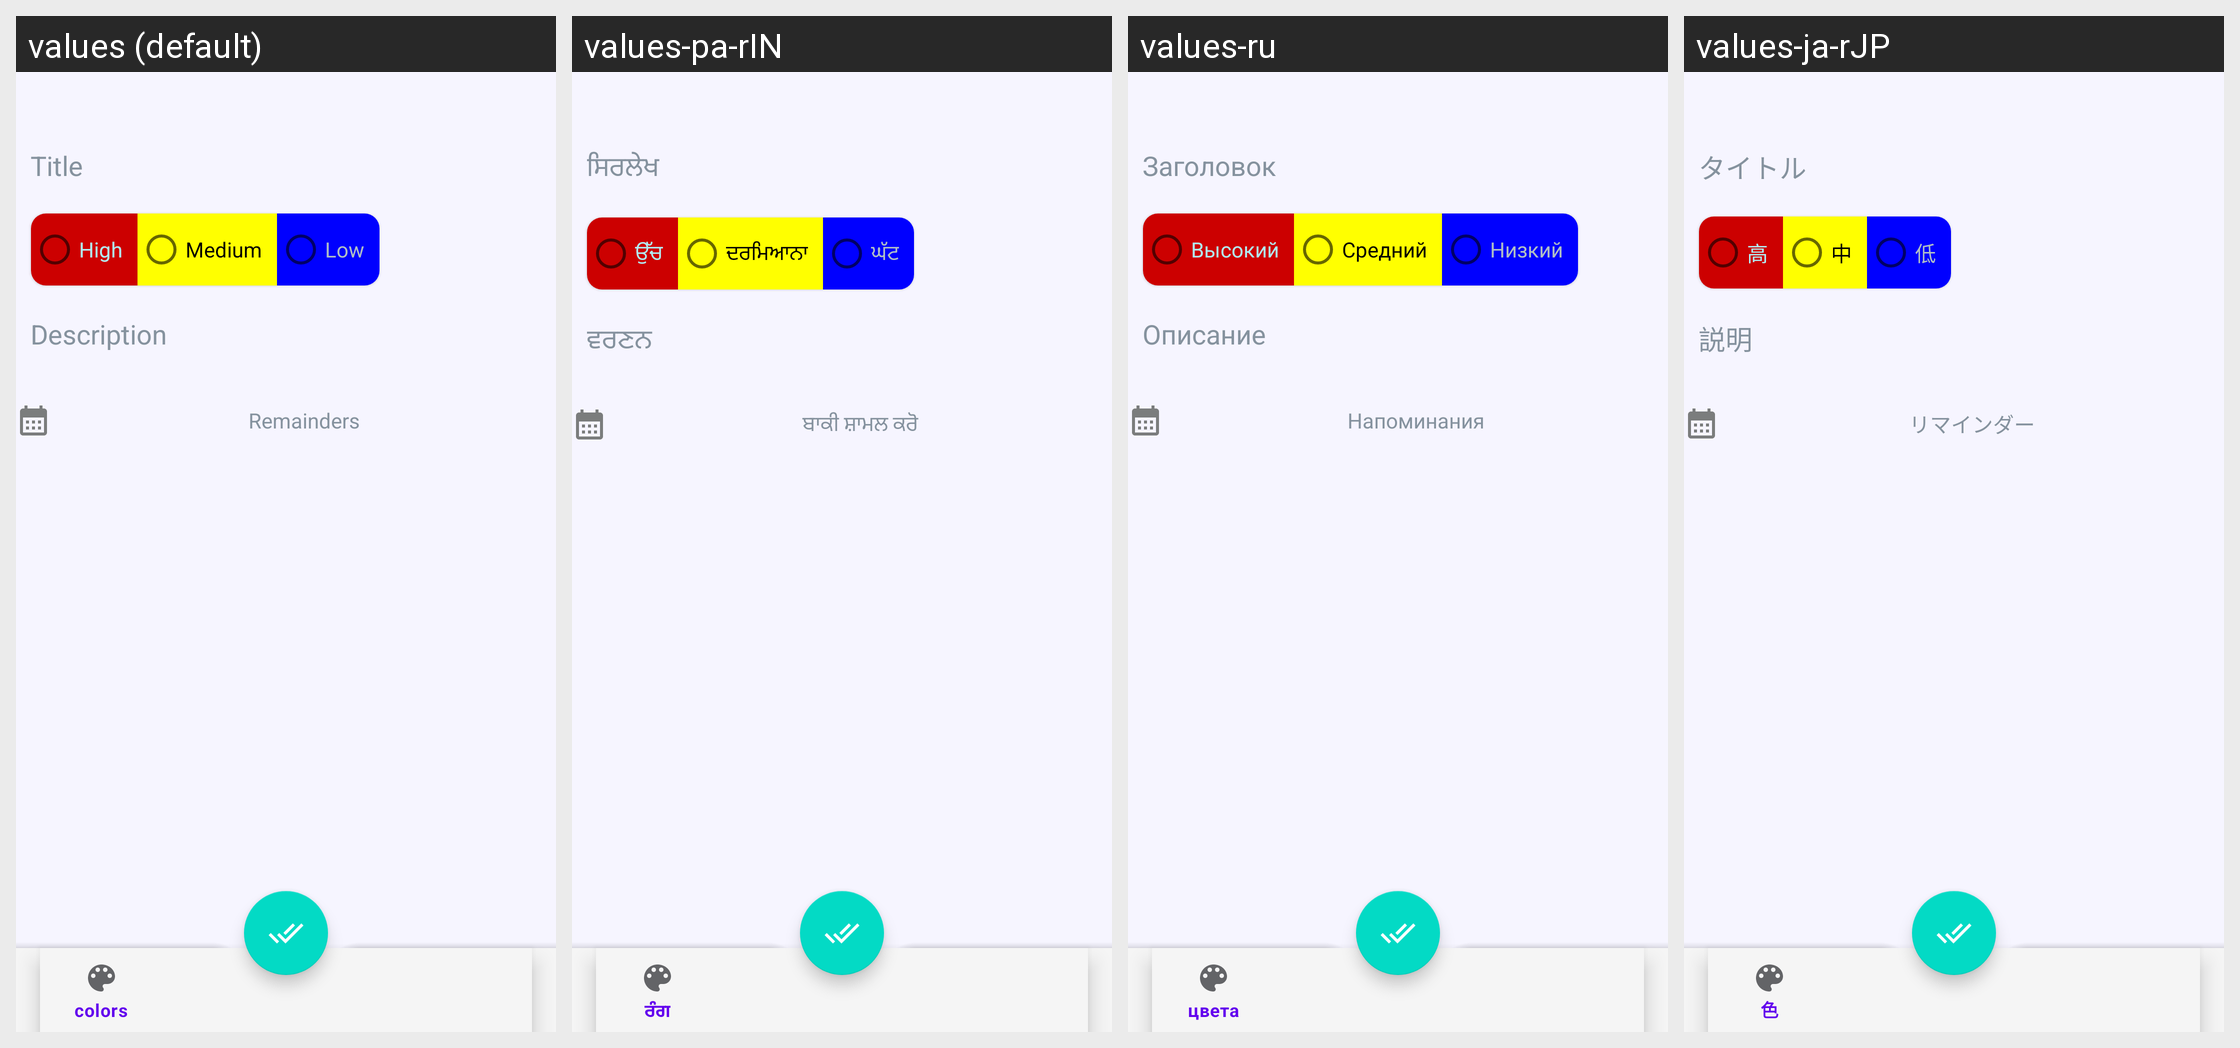

This grid shows one Android layout under several languages. Give, for every string resource on the screen, its name, the default text and each shown locale's text.
Android screen res/layout/activity_remainders.xml rendered under 4 locales, left to right: values (default), values-pa-rIN, values-ru, values-ja-rJP. Device: Nexus 5 (rendered at 1080×1920; each locale shown at half size, 540×960, under a caption strip naming it); theme Theme.NoteTaking.
Other locales in the repository, not shown: values-as-rIN, values-bn-rIN, values-hi-rIN, values-ml-rIN, values-mr-rIN, values-ta-rIN, values-te-rIN, values-tr-rTR, values-ur-rIN.
Strings drawn on this screen, with the default value and each locale's value (text and hints the layout hard-codes, and strings that could not be matched under every locale, appear in the picture but are not listed):

enter_note_title
  values: Title
  values-pa-rIN: ਸਿਰਲੇਖ
  values-ru: Заголовок
  values-ja-rJP: タイトル

radio_high
  values: High
  values-pa-rIN: ਉੱਚ
  values-ru: Высокий
  values-ja-rJP: 高

radio_med
  values: Medium
  values-pa-rIN: ਦਰਮਿਆਨਾ
  values-ru: Средний
  values-ja-rJP: 中

radio_low
  values: Low
  values-pa-rIN: ਘੱਟ
  values-ru: Низкий
  values-ja-rJP: 低

enter_note_description
  values: Description
  values-pa-rIN: ਵਰਣਨ
  values-ru: Описание
  values-ja-rJP: 説明

add_remainder
  values: Remainders
  values-pa-rIN: ਬਾਕੀ ਸ਼ਾਮਲ ਕਰੋ
  values-ru: Напоминания
  values-ja-rJP: リマインダー
